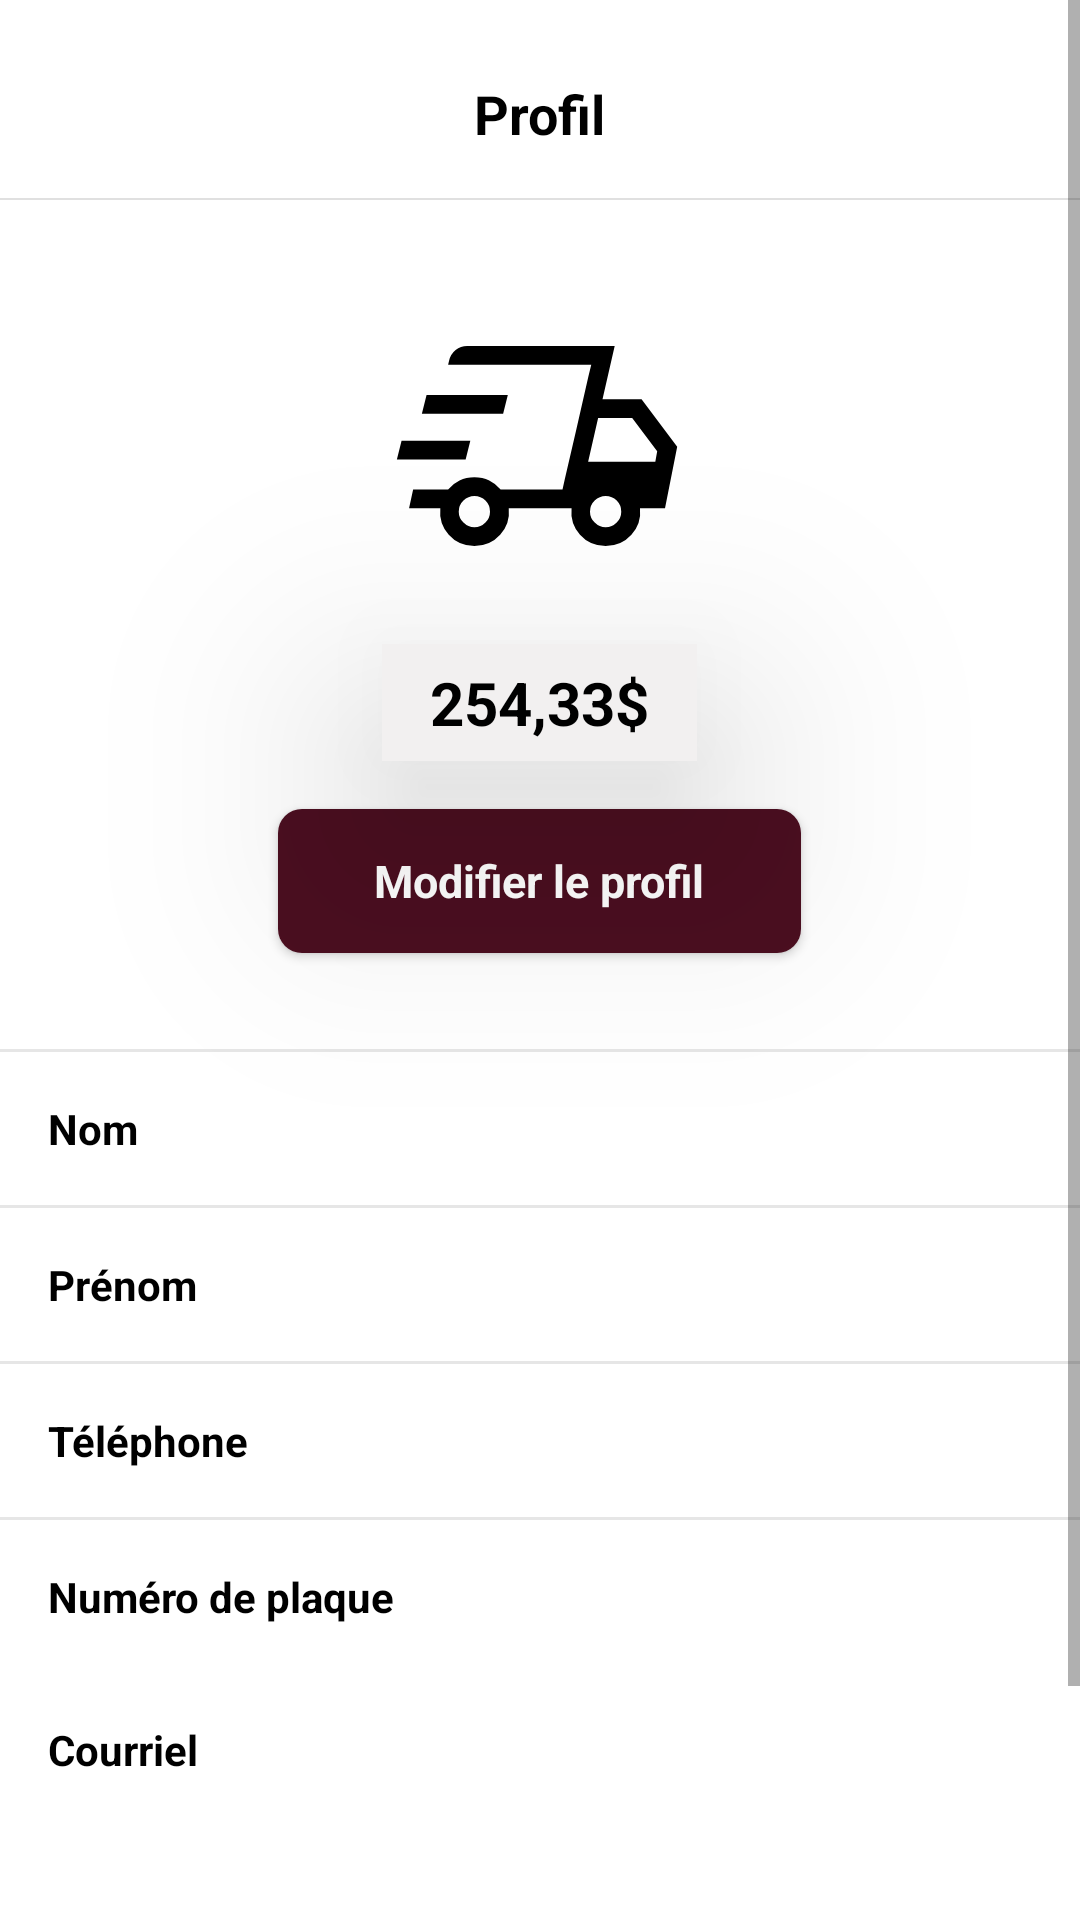

Produce the Android XML layout that renders to this screen, including the resource entries it uses.
<!-- AndroidManifest.xml: application theme Theme.Boozy -->
<!-- res/layout/activity_profil_livreur.xml -->
<?xml version="1.0" encoding="utf-8"?>
<ScrollView xmlns:android="http://schemas.android.com/apk/res/android"
    xmlns:app="http://schemas.android.com/apk/res-auto"
    android:layout_width="match_parent"
    android:layout_height="match_parent"
    android:background="#FFFFFF">

    <LinearLayout
        android:layout_width="match_parent"
        android:layout_height="wrap_content"
        android:orientation="vertical"
        android:gravity="center_horizontal"
        android:paddingBottom="24dp">

        <RelativeLayout
            android:layout_width="match_parent"
            android:layout_height="56dp"
            android:layout_marginTop="10dp"
            android:paddingStart="12dp"
            android:paddingEnd="12dp"
            android:gravity="center_vertical">

            <ImageButton
                android:id="@+id/backButton"
                android:layout_width="48dp"
                android:layout_height="48dp"
                android:background="?attr/selectableItemBackgroundBorderless"
                android:padding="0dp"
                android:src="@drawable/ic_arrow_back"
                android:contentDescription="@string/retour"
                app:tint="#000000"
                android:layout_alignParentStart="true"
                android:layout_centerVertical="true" />

            <TextView
                android:layout_width="wrap_content"
                android:layout_height="wrap_content"
                android:text="@string/profil"
                android:textSize="18sp"
                android:textStyle="bold"
                android:textColor="#000000"
                android:layout_centerInParent="true" />
        </RelativeLayout>

        <View
            android:layout_width="match_parent"
            android:layout_height="0.7dp"
            android:background="#E0E0E0" />

        <ImageView
            android:layout_width="100dp"
            android:layout_height="100dp"
            android:layout_marginTop="32dp"
            android:src="@drawable/ic_delivery_avatar"
            android:contentDescription="Icône de livraison"
            app:tint="#000000" />

        <TextView
            android:id="@+id/soldeText"
            android:layout_width="wrap_content"
            android:layout_height="wrap_content"
            android:text="254,33$"
            android:textSize="20sp"
            android:textStyle="bold"
            android:textColor="#000000"
            android:layout_marginTop="16dp"
            android:background="#F2F0F0"
            android:elevation="50dp"
            android:paddingHorizontal="16dp"
            android:paddingVertical="6dp" />

        <LinearLayout
            android:id="@+id/btnModifierCarte"
            android:layout_width="wrap_content"
            android:layout_height="48dp"
            android:orientation="horizontal"
            android:gravity="center"
            android:layout_marginTop="16dp"
            android:paddingStart="32dp"
            android:paddingEnd="32dp"
            android:background="@drawable/button_square"
            android:elevation="2dp"
            android:clickable="true"
            android:focusable="true">

            <TextView
                android:layout_width="wrap_content"
                android:layout_height="wrap_content"
                android:text="@string/modifier_le_profil"
                android:textColor="#FFFFFF"
                android:textStyle="bold"
                android:textSize="15sp" />
        </LinearLayout>

        <View
            android:layout_width="match_parent"
            android:layout_height="1dp"
            android:background="#E6E6E6"
            android:layout_marginTop="32dp" />

        <LinearLayout
            android:layout_width="match_parent"
            android:layout_height="wrap_content"
            android:orientation="vertical">

            <LinearLayout
                android:layout_width="match_parent"
                android:layout_height="wrap_content"
                android:orientation="horizontal"
                android:padding="16dp">

                <TextView
                    android:layout_width="0dp"
                    android:layout_height="wrap_content"
                    android:layout_weight="1"
                    android:text="@string/nom"
                    android:textStyle="bold"
                    android:textColor="#000000" />

                <TextView
                    android:id="@+id/nomText"
                    android:layout_width="wrap_content"
                    android:layout_height="wrap_content"
                    android:textColor="#000000" />
            </LinearLayout>

            <View
                android:layout_width="match_parent"
                android:layout_height="1dp"
                android:background="#E6E6E6" />

            <LinearLayout
                android:layout_width="match_parent"
                android:layout_height="wrap_content"
                android:orientation="horizontal"
                android:padding="16dp">

                <TextView
                    android:layout_width="0dp"
                    android:layout_height="wrap_content"
                    android:layout_weight="1"
                    android:text="@string/prenom"
                    android:textStyle="bold"
                    android:textColor="#000000" />

                <TextView
                    android:id="@+id/prenomText"
                    android:layout_width="wrap_content"
                    android:layout_height="wrap_content"
                    android:textColor="#000000" />
            </LinearLayout>

            <View
                android:layout_width="match_parent"
                android:layout_height="1dp"
                android:background="#E6E6E6" />

            <LinearLayout
                android:layout_width="match_parent"
                android:layout_height="wrap_content"
                android:orientation="horizontal"
                android:padding="16dp">

                <TextView
                    android:layout_width="0dp"
                    android:layout_height="wrap_content"
                    android:layout_weight="1"
                    android:text="@string/telephone"
                    android:textStyle="bold"
                    android:textColor="#000000" />

                <TextView
                    android:id="@+id/telephoneText"
                    android:layout_width="wrap_content"
                    android:layout_height="wrap_content"
                    android:textColor="#000000" />
            </LinearLayout>

            <View
                android:layout_width="match_parent"
                android:layout_height="1dp"
                android:background="#E6E6E6" />

            <LinearLayout
                android:layout_width="match_parent"
                android:layout_height="wrap_content"
                android:orientation="horizontal"
                android:padding="16dp">

                <TextView
                    android:layout_width="0dp"
                    android:layout_height="wrap_content"
                    android:layout_weight="1"
                    android:text="@string/num_de_plaque"
                    android:textStyle="bold"
                    android:textColor="#000000" />

                <TextView
                    android:id="@+id/plaqueText"
                    android:layout_width="wrap_content"
                    android:layout_height="wrap_content"
                    android:textColor="#000000" />
            </LinearLayout>

            <LinearLayout
                android:layout_width="match_parent"
                android:layout_height="wrap_content"
                android:orientation="horizontal"
                android:padding="16dp">

                <TextView
                    android:layout_width="0dp"
                    android:layout_height="wrap_content"
                    android:layout_weight="1"
                    android:text="@string/courriel"
                    android:textStyle="bold"
                    android:textColor="#000000" />

                <TextView
                    android:id="@+id/emailText"
                    android:layout_width="wrap_content"
                    android:layout_height="wrap_content"
                    android:textColor="#000000" />
            </LinearLayout>
        </LinearLayout>

        <TextView
            android:id="@+id/btnDeconnexion"
            android:layout_width="wrap_content"
            android:layout_height="wrap_content"
            android:text="@string/se_deconnecter"
            android:textColor="#000000"
            android:textStyle="bold"
            android:textSize="18sp"
            android:layout_marginTop="48dp"
            android:layout_marginBottom="24dp" />
    </LinearLayout>
</ScrollView>
<!-- resources referenced by this layout -->
<resources>
  <!-- drawable button_square (drawable) -->
  <?xml version="1.0" encoding="utf-8"?>
  <shape xmlns:android="http://schemas.android.com/apk/res/android"
      android:shape="rectangle">
      <solid android:color="#4B0E20" />
      <corners android:radius="8dp" />
  </shape>
  <!-- drawable ic_delivery_avatar (drawable) -->
  <vector xmlns:android="http://schemas.android.com/apk/res/android" android:height="100dp" android:viewportHeight="960" android:viewportWidth="960" android:width="100dp">
        
      <path android:fillColor="#000000" android:pathData="M270,800q-50,0 -82,-36t-27,-85L61,679l13,-60h112q15,-18 36.5,-28.5T270,580q26,0 47.5,10.5T354,619h198l92,-399L186,220l3,-13q5,-21 21,-34t37,-13h472l-39,170h125l114,152 -39,197h-80q5,49 -27.5,85T690,800q-50,0 -82,-36t-27,-85L380,679q5,49 -27.5,85T270,800ZM634,530h215l6,-33 -80,-107L666,390l-32,140ZM635,257 L644,220 552,619 560,583 594,437 635,257ZM22,523l15,-60h220l-15,60L22,523ZM102,377 L117,317h260l-15,60L102,377ZM270,740q21,0 35.5,-15t14.5,-35q0,-21 -14.5,-35.5T270,640q-20,0 -35,14.5T220,690q0,20 15,35t35,15ZM690,740q21,0 35.5,-15t14.5,-35q0,-21 -14.5,-35.5T690,640q-20,0 -35,14.5T640,690q0,20 15,35t35,15Z"/>
      
  </vector>
  <string name="courriel">Courriel</string>
  <string name="modifier_le_profil">Modifier le profil</string>
  <string name="nom">Nom</string>
  <string name="num_de_plaque">Numéro de plaque</string>
  <string name="prenom">Prénom</string>
  <string name="profil">Profil</string>
  <string name="retour">Retour</string>
  <string name="se_deconnecter">Se déconnecter</string>
  <string name="telephone">Téléphone</string>
  <style name="Theme.Boozy" parent="Theme.MaterialComponents.DayNight.NoActionBar">
          
          <item name="android:colorBackground">#FFFFFF</item>
          <item name="colorSurface">#FFFFFF</item>
  
          
          <item name="android:statusBarColor">@android:color/transparent</item>
          <item name="android:windowLightStatusBar">true</item>
  
          
          <item name="android:navigationBarColor">#5C3A2E</item>
          <item name="android:windowLightNavigationBar">false</item>
  
          
          <item name="bottomNavigationStyle">@style/CustomBottomNavigationView</item>
      </style>
  <style name="CustomBottomNavigationView" parent="Widget.MaterialComponents.BottomNavigationView">
          <item name="itemRippleColor">@android:color/transparent</item>
          <item name="itemActiveIndicatorStyle">@style/NoActiveIndicator</item>
      </style>
  <style name="NoActiveIndicator">
          <item name="android:color">@android:color/transparent</item>
          <item name="android:background">@android:color/transparent</item>
      </style>
</resources>
